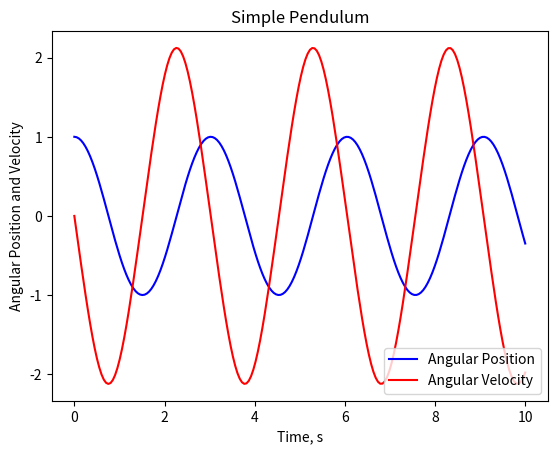

Here is the Python script that generated this plot:
# region imports
from scipy.integrate import odeint
import matplotlib.pyplot as plt
import numpy as np
# end region

# region functions
def ode_system(X, t, gc, L ):

    theta=X[0]; thetadot=X[1]  # copy from the state array to nicer names
    
    #write the non-trivial equation
    thetaddot= -gc/L * np.sin(theta)
       
    return [thetadot,thetaddot]

def main():
    t = np.linspace(0, 10, 200)    #time goes from 0 to 10 seconds
    ic=[1,0]

    #define the model parameters
    L = 2  # the mass
    gc = 9.81
    x = odeint(ode_system, ic, t,args=(gc,L))

    plt.plot(t, x[:,0], 'b-', label = 'Angular Position')
    plt.plot(t, x[:,1], 'r-', label = 'Angular Velocity')
    plt.legend(loc = 'lower right')
    plt.xlabel('Time, s')
    plt.ylabel('Angular Position and Velocity')
    plt.title('Simple Pendulum')
    plt.show()
# endregion

# region function calls
if __name__ == "__main__":
    main()
# endregion